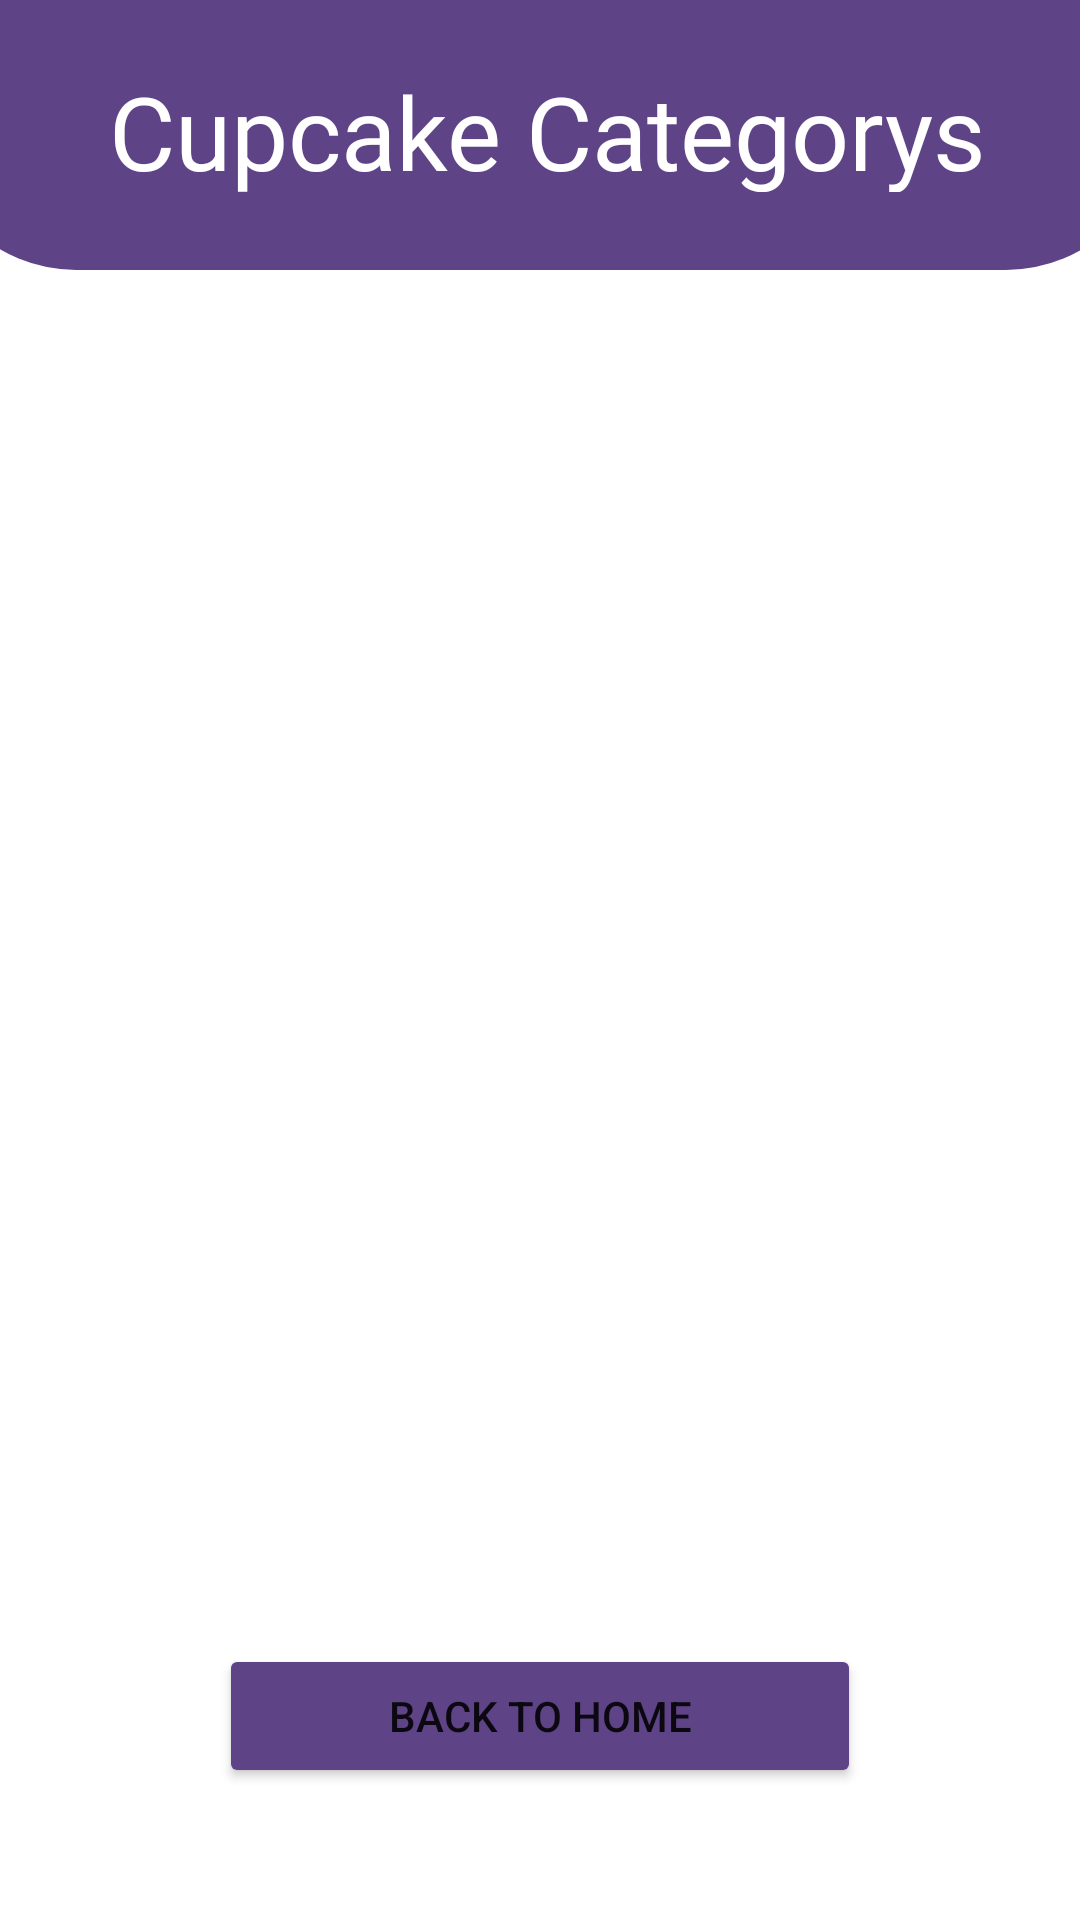

Produce the Android XML layout that renders to this screen, including the resource entries it uses.
<!-- AndroidManifest.xml: application theme AppTheme -->
<!-- res/layout/activity_view_category.xml -->
<?xml version="1.0" encoding="utf-8"?>
<androidx.constraintlayout.widget.ConstraintLayout xmlns:android="http://schemas.android.com/apk/res/android"
    xmlns:app="http://schemas.android.com/apk/res-auto"
    xmlns:tools="http://schemas.android.com/tools"
    android:id="@+id/main"
    android:layout_width="match_parent"
    android:layout_height="match_parent"
    tools:context=".Activity.viewCategory">
    <RelativeLayout
        android:id="@+id/relativeLayout2"
        android:layout_width="410dp"
        android:layout_height="90dp"
        android:background="@drawable/half_circle"
        android:orientation="vertical"
        app:layout_constraintEnd_toEndOf="parent"
        app:layout_constraintStart_toStartOf="parent"
        app:layout_constraintTop_toTopOf="parent">

        <TextView
            android:id="@+id/textView4"
            android:layout_width="328dp"
            android:layout_height="43dp"
            android:layout_alignParentStart="true"
            android:layout_alignParentTop="true"
            android:layout_alignParentEnd="true"
            android:layout_alignParentBottom="true"
            android:layout_marginStart="43dp"
            android:layout_marginTop="21dp"
            android:layout_marginEnd="39dp"
            android:layout_marginBottom="26dp"
            android:fontFamily="@font/roboto_medium"
            android:text="Cupcake Categorys"
            android:textAlignment="center"
            android:textAllCaps="false"
            android:textColor="#fff"
            android:textSize="34sp" />
    </RelativeLayout>

    <ListView
        android:id="@+id/category_list"
        android:layout_width="382dp"
        android:layout_height="400dp"
        android:layout_marginTop="5dp"
        android:layout_marginBottom="10dp"
        app:layout_constraintBottom_toTopOf="@+id/backHomeBtn"
        app:layout_constraintEnd_toEndOf="parent"
        app:layout_constraintHorizontal_bias="0.482"
        app:layout_constraintStart_toStartOf="parent"
        app:layout_constraintTop_toBottomOf="@+id/relativeLayout2"
        app:layout_constraintVertical_bias="0.166" />

    <Button
        android:id="@+id/backHomeBtn"
        android:layout_width="214dp"
        android:layout_height="wrap_content"
        android:layout_marginBottom="44dp"
        android:backgroundTint="@color/purple"
        android:text="Back To Home"
        app:layout_constraintBottom_toBottomOf="parent"
        app:layout_constraintEnd_toEndOf="parent"
        app:layout_constraintStart_toStartOf="parent" />


</androidx.constraintlayout.widget.ConstraintLayout>
<!-- resources referenced by this layout -->
<resources>
  <color name="purple">#5E4386</color>
  <!-- drawable half_circle (drawable) -->
  <?xml version="1.0" encoding="utf-8"?>
  <shape xmlns:android="http://schemas.android.com/apk/res/android" android:shape="rectangle">
  <solid android:color="@color/purple"/>
      <corners android:bottomLeftRadius="50dp" android:bottomRightRadius="50dp"
          />
  </shape>
  <style name="AppTheme" parent="Theme.MaterialComponents.Light">
  
      </style>
</resources>
